Photos from the image-classification dataset "satellite-image-classification" in the GitHub repository summer-xrx/satellite-image-classification. Its 10 classes are: beach, circular farmland, cloud, desert, forest, mountain, rectangular farmland, residential area, river, snow-covered mountain.

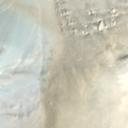
Label: desert

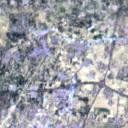
Label: residential area

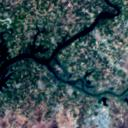
Label: river

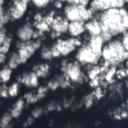
Label: cloud

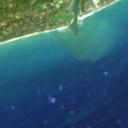
Label: beach

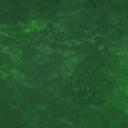
Label: forest
